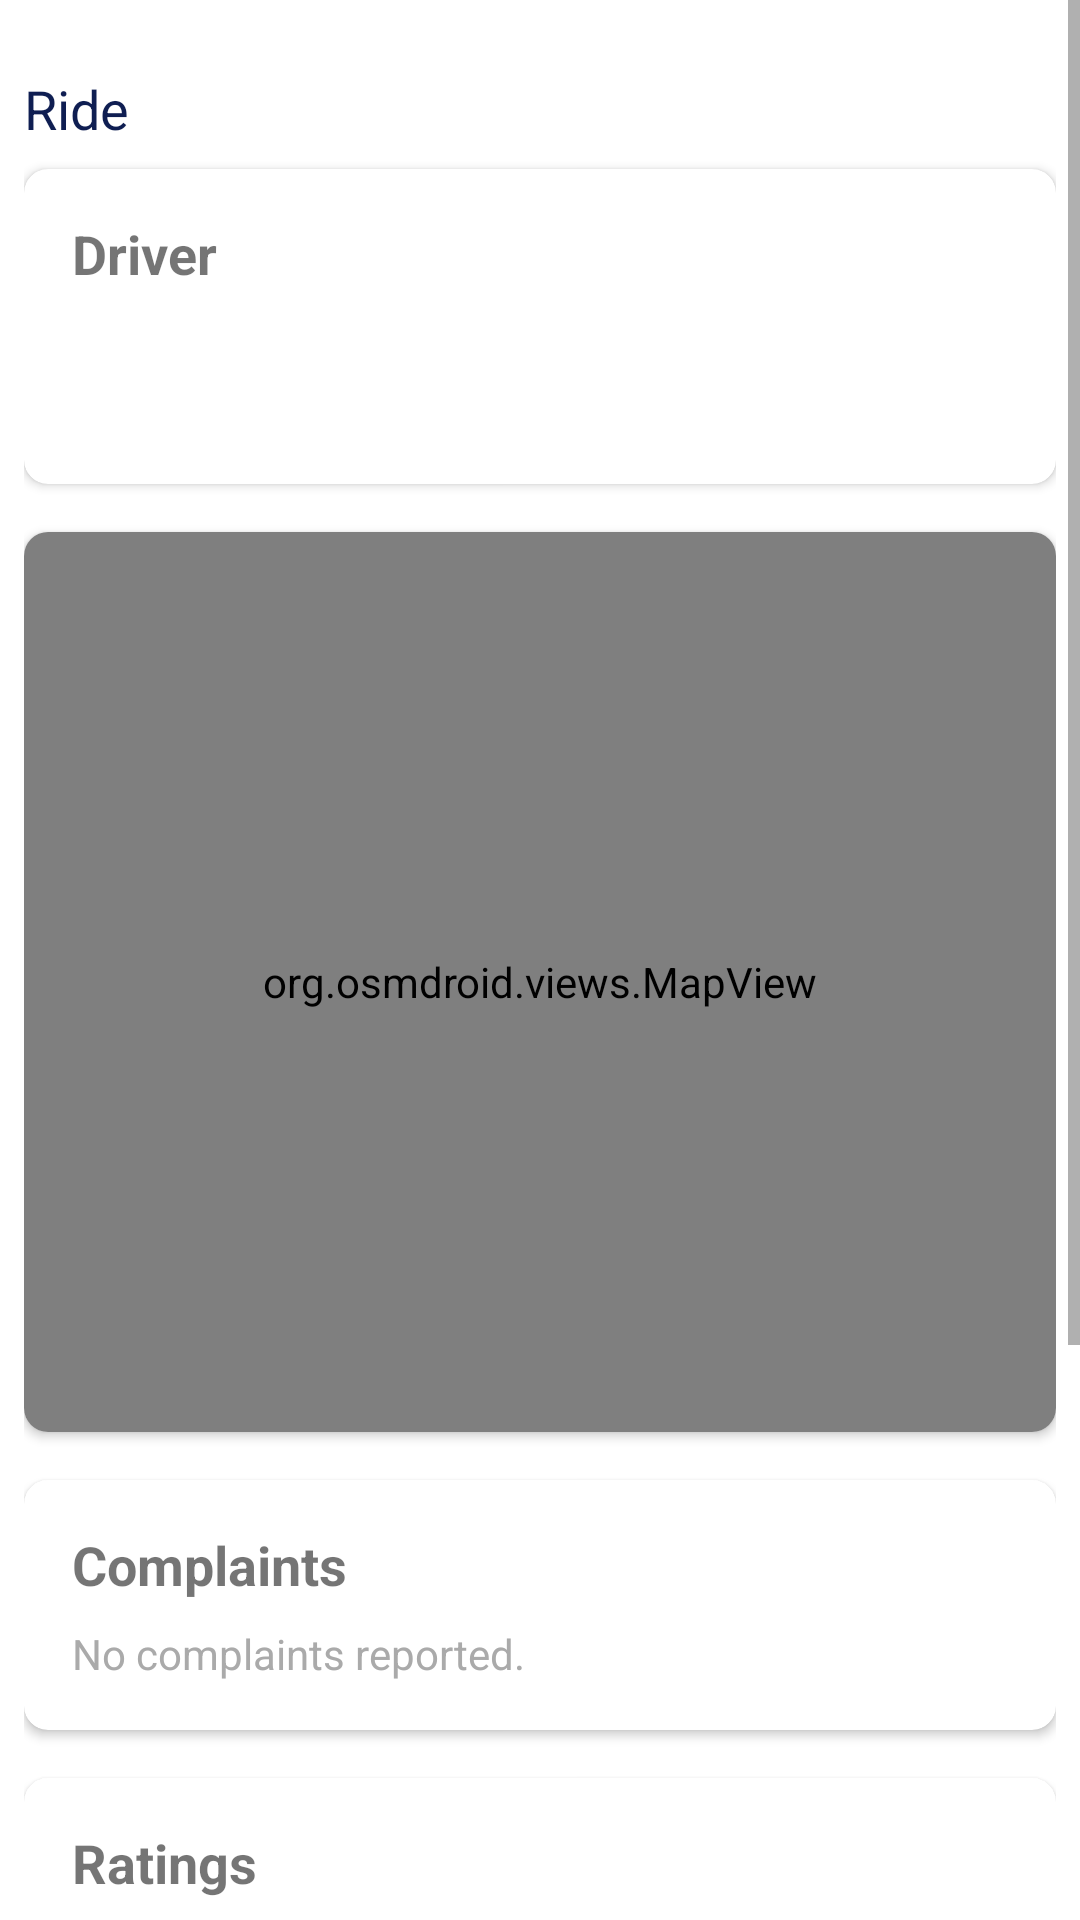

Here is an Android app screen rendered from its layout file. Give the layout XML and the strings, colors and styles it references.
<!-- AndroidManifest.xml: application theme Theme.VoomApp -->
<!-- res/layout/ride_history_dialog.xml -->
<?xml version="1.0" encoding="utf-8"?>
<androidx.constraintlayout.widget.ConstraintLayout xmlns:android="http://schemas.android.com/apk/res/android"
    android:layout_width="match_parent"
    android:layout_height="match_parent"
    xmlns:app="http://schemas.android.com/apk/res-auto"
    xmlns:tools="http://schemas.android.com/tools">

    
    <ScrollView
        android:layout_width="match_parent"
        android:layout_height="match_parent"
        android:fillViewport="true"
        app:layout_constraintTop_toTopOf="parent"
        app:layout_constraintBottom_toBottomOf="parent"
        app:layout_constraintStart_toStartOf="parent"
        app:layout_constraintEnd_toEndOf="parent">

        <LinearLayout
            android:layout_width="match_parent"
            android:layout_height="wrap_content"
            android:orientation="vertical"
            android:paddingHorizontal="8dp"
            android:paddingVertical="16dp">

            <TextView
                android:id="@+id/title"
                android:layout_width="match_parent"
                android:layout_height="wrap_content"
                android:paddingVertical="8dp"
                android:text="@string/ride"
                android:textColor="@color/primary"
                android:textSize="18sp" />

            
            <com.google.android.material.card.MaterialCardView
                android:layout_width="match_parent"
                android:layout_height="wrap_content"
                android:layout_marginBottom="16dp"
                app:cardCornerRadius="8dp"
                app:cardElevation="2dp">

                <LinearLayout
                    android:layout_width="match_parent"
                    android:layout_height="wrap_content"
                    android:orientation="vertical"
                    android:padding="16dp">

                    <TextView
                        android:layout_width="wrap_content"
                        android:layout_height="wrap_content"
                        android:layout_marginBottom="8dp"
                        android:text="Driver"
                        android:textSize="18sp"
                        android:textStyle="bold" />

                    <TextView
                        android:id="@+id/tvDriverName"
                        android:layout_width="wrap_content"
                        android:layout_height="wrap_content"
                        android:textSize="16sp"
                        android:textStyle="bold"
                        tools:text="John Doe" />

                    <TextView
                        android:id="@+id/tvDriverStatus"
                        android:layout_width="wrap_content"
                        android:layout_height="wrap_content"
                        android:textColor="@android:color/darker_gray"
                        android:textSize="14sp"
                        tools:text="Active" />
                </LinearLayout>
            </com.google.android.material.card.MaterialCardView>

            
            <com.google.android.material.card.MaterialCardView
                android:id="@+id/mapContainer"
                android:layout_width="match_parent"
                android:layout_height="300dp"
                android:layout_marginBottom="16dp"
                app:cardCornerRadius="8dp"
                app:cardElevation="2dp">

                <org.osmdroid.views.MapView
                    android:id="@+id/map"
                    android:layout_width="match_parent"
                    android:layout_height="match_parent" />

            </com.google.android.material.card.MaterialCardView>

            
            <com.google.android.material.card.MaterialCardView
                android:layout_width="match_parent"
                android:layout_height="wrap_content"
                android:layout_marginBottom="16dp"
                app:cardCornerRadius="8dp"
                app:cardElevation="2dp">

                <LinearLayout
                    android:layout_width="match_parent"
                    android:layout_height="wrap_content"
                    android:orientation="vertical"
                    android:padding="16dp">

                    <TextView
                        android:layout_width="wrap_content"
                        android:layout_height="wrap_content"
                        android:layout_marginBottom="8dp"
                        android:text="Complaints"
                        android:textSize="18sp"
                        android:textStyle="bold" />

                    <androidx.recyclerview.widget.RecyclerView
                        android:id="@+id/rvComplaints"
                        android:layout_width="match_parent"
                        android:layout_height="wrap_content"
                        android:nestedScrollingEnabled="false"
                        tools:listitem="@layout/item_complaint"
                        android:visibility="gone" />

                    <TextView
                        android:id="@+id/tvNoComplaints"
                        android:layout_width="wrap_content"
                        android:layout_height="wrap_content"
                        android:text="No complaints reported."
                        android:textColor="@android:color/darker_gray"
                        android:textSize="14sp" />
                </LinearLayout>
            </com.google.android.material.card.MaterialCardView>

            
            <com.google.android.material.card.MaterialCardView
                android:layout_width="match_parent"
                android:layout_height="wrap_content"
                android:layout_marginBottom="16dp"
                app:cardCornerRadius="8dp"
                app:cardElevation="2dp">

                <LinearLayout
                    android:layout_width="match_parent"
                    android:layout_height="wrap_content"
                    android:orientation="vertical"
                    android:padding="16dp">

                    <TextView
                        android:layout_width="wrap_content"
                        android:layout_height="wrap_content"
                        android:layout_marginBottom="8dp"
                        android:text="Ratings"
                        android:textSize="18sp"
                        android:textStyle="bold" />

                    <androidx.recyclerview.widget.RecyclerView
                        android:id="@+id/rvRatings"
                        android:layout_width="match_parent"
                        android:layout_height="wrap_content"
                        android:nestedScrollingEnabled="false"
                        tools:itemCount="2"
                        tools:listitem="@layout/item_rating"
                        android:visibility="gone"/>

                    <TextView
                        android:id="@+id/tvNoRatings"
                        android:layout_width="wrap_content"
                        android:layout_height="wrap_content"
                        android:text="No ratings."
                        android:textColor="@android:color/darker_gray"
                        android:textSize="14sp" />
                </LinearLayout>
            </com.google.android.material.card.MaterialCardView>

            
            <com.google.android.material.card.MaterialCardView
                android:layout_width="match_parent"
                android:layout_height="wrap_content"
                android:layout_marginBottom="16dp"
                app:cardCornerRadius="8dp"
                app:cardElevation="2dp">

                <LinearLayout
                    android:id="@+id/scheduleLinearLayout"
                    android:layout_width="match_parent"
                    android:layout_height="wrap_content"
                    android:orientation="vertical"
                    android:padding="16dp">

                    <TextView
                        android:layout_width="wrap_content"
                        android:layout_height="wrap_content"
                        android:layout_marginBottom="8dp"
                        android:text="Schedule New Ride"
                        android:textSize="18sp"
                        android:textStyle="bold" />

                    <com.google.android.material.textfield.TextInputLayout
                        style="@style/RoundedOutlinedInput"
                        android:layout_width="match_parent"
                        android:layout_height="wrap_content"
                        android:hint="When?"
                        app:endIconMode="dropdown_menu">

                        <AutoCompleteTextView
                            android:id="@+id/dd_time"
                            android:layout_width="match_parent"
                            android:layout_height="wrap_content"
                            android:inputType="none"
                            android:minHeight="56dp"
                            android:paddingStart="16dp"
                            android:paddingEnd="16dp" />

                    </com.google.android.material.textfield.TextInputLayout>

                    <com.google.android.material.textfield.TextInputLayout
                        android:id="@+id/til_scheduled_time"
                        style="@style/RoundedOutlinedInput"
                        android:layout_width="match_parent"
                        android:layout_height="wrap_content"
                        android:layout_marginTop="12dp"
                        android:hint="Pick time"
                        android:visibility="gone">

                        <com.google.android.material.textfield.TextInputEditText
                            android:id="@+id/et_scheduled_time"
                            android:layout_width="match_parent"
                            android:layout_height="wrap_content"
                            android:clickable="true"
                            android:focusable="false"
                            android:inputType="none" />
                    </com.google.android.material.textfield.TextInputLayout>

                    <TextView
                        android:id="@+id/tv_time_error"
                        android:layout_width="match_parent"
                        android:layout_height="wrap_content"
                        android:layout_marginTop="4dp"
                        android:text="Time must be within the next 5 hours"
                        android:textColor="@android:color/holo_red_dark"
                        android:textSize="12sp"
                        android:visibility="gone" />

                    <Button
                        android:id="@+id/btnScheduleRide"
                        style="@style/Widget.MaterialComponents.Button.OutlinedButton"
                        android:layout_width="match_parent"
                        android:layout_height="wrap_content"
                        android:layout_marginTop="16dp"
                        android:text="Schedule ride" />
                </LinearLayout>
            </com.google.android.material.card.MaterialCardView>

        </LinearLayout>

    </ScrollView>

</androidx.constraintlayout.widget.ConstraintLayout>
<!-- res/layout/item_complaint.xml (included above) -->
<?xml version="1.0" encoding="utf-8"?>
<com.google.android.material.card.MaterialCardView xmlns:android="http://schemas.android.com/apk/res/android"
    xmlns:app="http://schemas.android.com/apk/res-auto"
    xmlns:tools="http://schemas.android.com/tools"
    android:layout_width="match_parent"
    android:layout_height="wrap_content"
    android:layout_marginBottom="12dp"
    app:cardCornerRadius="8dp"
    app:cardElevation="0dp"
    app:cardBackgroundColor="#FFEBEE"
    app:strokeColor="#FFCDD2"
    app:strokeWidth="1dp">

    <LinearLayout
        android:layout_width="match_parent"
        android:layout_height="wrap_content"
        android:orientation="vertical"
        android:padding="12dp">

        <TextView
            android:id="@+id/tvComplaintMessage"
            android:layout_width="match_parent"
            android:layout_height="wrap_content"
            android:textSize="14sp"
            android:textStyle="bold"
            android:layout_marginBottom="4dp"
            tools:text="Driver was rude" />

        <TextView
            android:id="@+id/tvComplaintTime"
            android:layout_width="match_parent"
            android:layout_height="wrap_content"
            android:textSize="14sp"
            android:textColor="#424242"
            android:layout_marginBottom="4dp"
            tools:text="2024-01-15 10:30 AM" />

        <TextView
            android:id="@+id/tvComplaintReporter"
            android:layout_width="match_parent"
            android:layout_height="wrap_content"
            android:textSize="14sp"
            android:textStyle="bold"
            tools:text="Jane Smith" />
    </LinearLayout>
</com.google.android.material.card.MaterialCardView>
<!-- res/layout/item_rating.xml (included above) -->
<?xml version="1.0" encoding="utf-8"?>
<com.google.android.material.card.MaterialCardView xmlns:android="http://schemas.android.com/apk/res/android"
    xmlns:app="http://schemas.android.com/apk/res-auto"
    xmlns:tools="http://schemas.android.com/tools"
    android:layout_width="match_parent"
    android:layout_height="wrap_content"
    android:layout_marginBottom="12dp"
    app:cardCornerRadius="8dp"
    app:cardElevation="0dp"
    app:cardBackgroundColor="#E3F2FD"
    app:strokeColor="#BBDEFB"
    app:strokeWidth="1dp">

    <LinearLayout
        android:layout_width="match_parent"
        android:layout_height="wrap_content"
        android:orientation="vertical"
        android:padding="12dp">

        <TextView
            android:id="@+id/tvRatingMessage"
            android:layout_width="match_parent"
            android:layout_height="wrap_content"
            android:textSize="14sp"
            android:textStyle="bold"
            android:layout_marginBottom="4dp"
            tools:text="Great service!" />

        <TextView
            android:id="@+id/tvDriverRating"
            android:layout_width="match_parent"
            android:layout_height="wrap_content"
            android:textSize="14sp"
            android:textColor="#424242"
            android:layout_marginBottom="2dp"
            tools:text="Driver rating: 5.0" />

        <TextView
            android:id="@+id/tvVehicleRating"
            android:layout_width="match_parent"
            android:layout_height="wrap_content"
            android:textSize="14sp"
            android:textColor="#424242"
            android:layout_marginBottom="4dp"
            tools:text="Vehicle rating: 4.5" />

        <TextView
            android:id="@+id/tvRaterName"
            android:layout_width="match_parent"
            android:layout_height="wrap_content"
            android:textSize="14sp"
            android:textStyle="bold"
            tools:text="John Doe" />
    </LinearLayout>
</com.google.android.material.card.MaterialCardView>
<!-- resources referenced by this layout -->
<resources>
  <color name="primary">#0f1e52</color>
  <string name="ride">Ride</string>
  <style name="RoundedOutlinedInput" parent="Widget.MaterialComponents.TextInputLayout.OutlinedBox">
          <item name="boxCornerRadiusTopStart">24dp</item>
          <item name="boxCornerRadiusTopEnd">24dp</item>
          <item name="boxCornerRadiusBottomStart">24dp</item>
          <item name="boxCornerRadiusBottomEnd">24dp</item>
          <item name="boxStrokeWidth">2dp</item>
          <item name="boxStrokeColor">@color/primary</item>
      </style>
  <style name="Theme.VoomApp" parent="Theme.MaterialComponents.DayNight.NoActionBar">
          
          <item name="colorPrimary">@color/primary</item>
          <item name="colorPrimaryVariant">@color/primary</item>
          <item name="colorOnPrimary">@color/white</item>
          
          <item name="colorSecondary">@color/secondary</item>
          <item name="colorSecondaryVariant">@color/secondary</item>
          <item name="colorOnSecondary">@color/black</item>
          
          <item name="android:statusBarColor">?attr/colorPrimaryVariant</item>
          
      </style>
  <color name="white">#FFFFFFFF</color>
  <color name="secondary">#4a68d2</color>
  <color name="black">#FF000000</color>
</resources>
